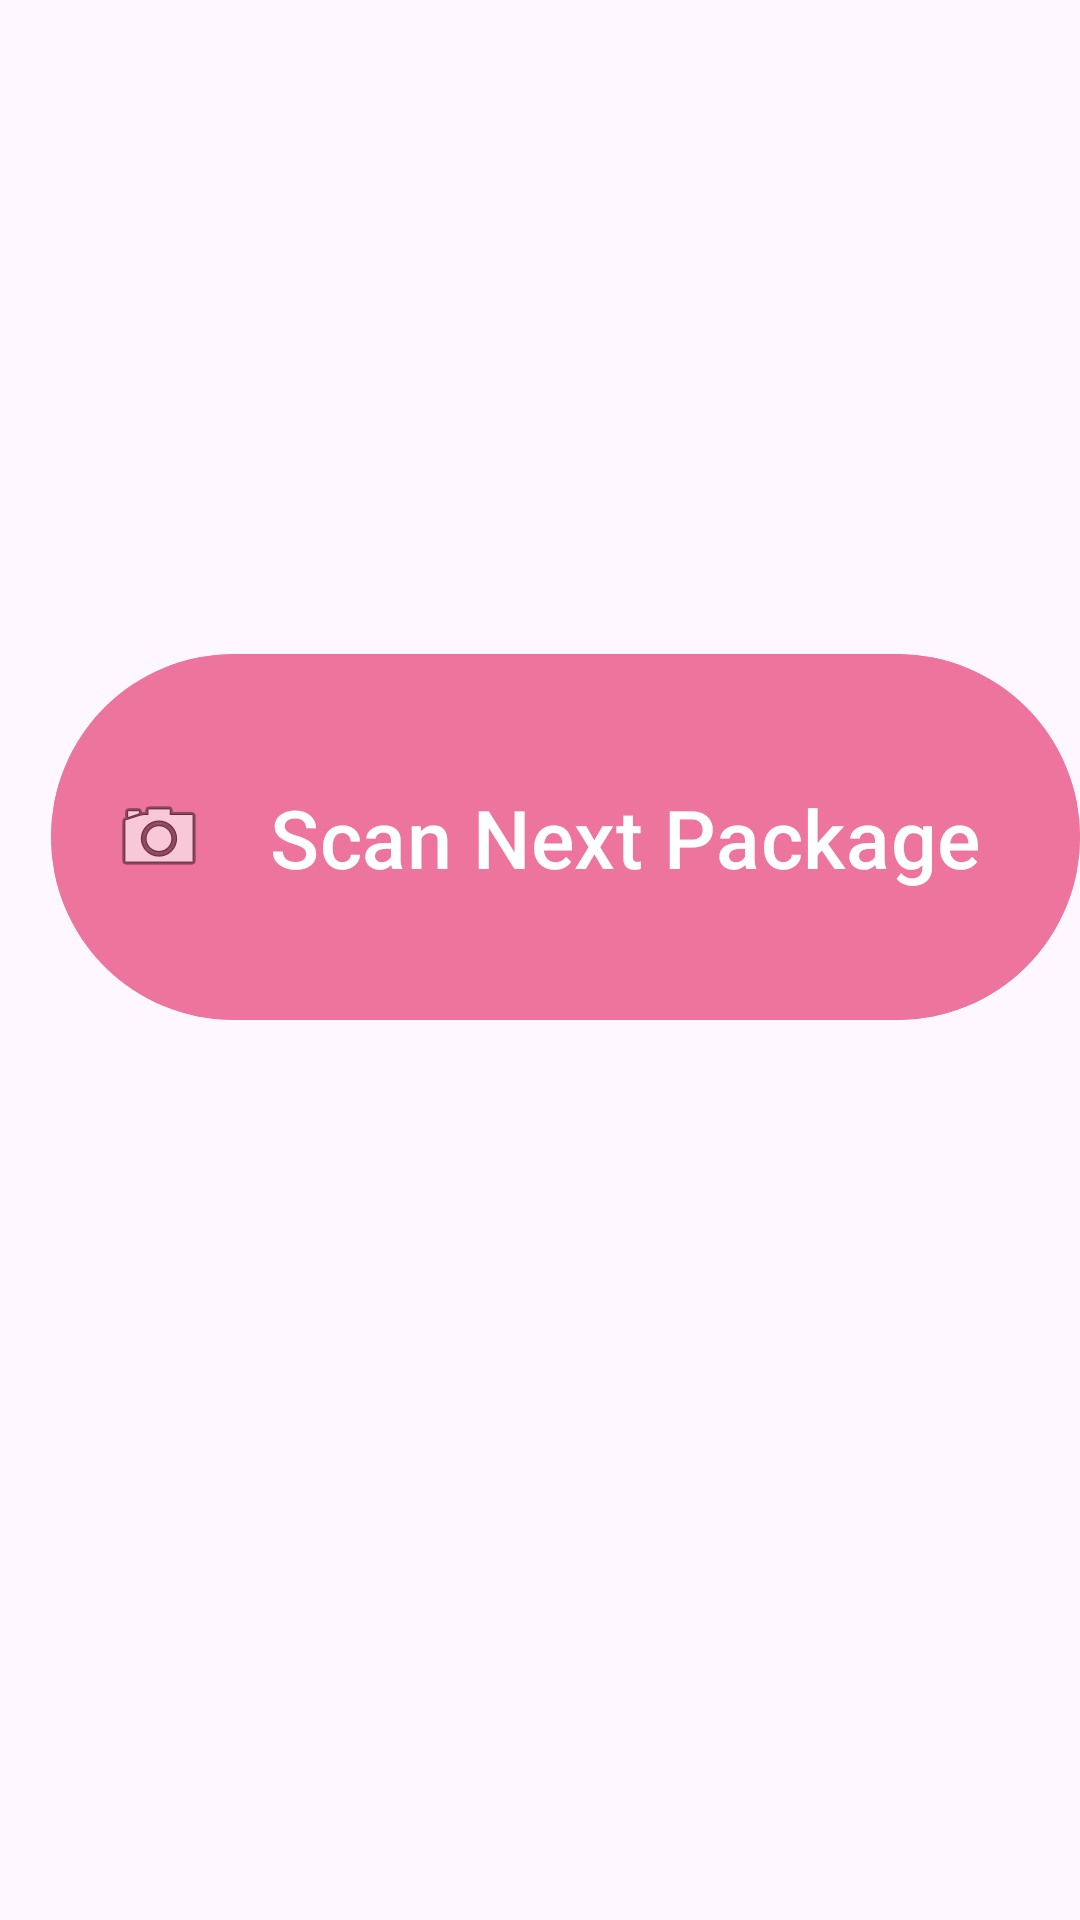

Write the Android layout XML for this screen, with the resource values it uses.
<!-- AndroidManifest.xml: application theme Theme.IoTLab3App -->
<!-- res/layout/activity_qrcode.xml -->
<?xml version="1.0" encoding="utf-8"?>
<LinearLayout xmlns:android="http://schemas.android.com/apk/res/android"
    xmlns:app="http://schemas.android.com/apk/res-auto"
    xmlns:tools="http://schemas.android.com/tools"
    android:id="@+id/main"
    android:layout_width="match_parent"
    android:layout_height="match_parent"
    tools:context=".QrCode">

    <RelativeLayout
        android:id="@+id/RelativeLayout01"
        android:layout_width="fill_parent"
        android:layout_height="fill_parent">

        <com.google.android.material.button.MaterialButton
            android:id="@+id/scanQrBtn"
            android:layout_width="380dp"
            android:layout_height="130dp"
            android:layout_alignParentStart="true"
            android:layout_alignParentBottom="true"
            android:layout_marginStart="17dp"
            android:layout_marginBottom="296dp"
            android:backgroundTint="#ed749d"
            android:drawableLeft="@android:drawable/ic_menu_camera"
            android:padding="20dp"
            android:text="Scan Next Package"
            android:textColor="#FFFFFF"
            android:textSize="27sp"
            app:backgroundTint="#3F51B5" />

        <TextView
            android:id="@+id/errorMessageQr"
            android:layout_width="fill_parent"
            android:layout_height="wrap_content"
            android:layout_marginTop="230dp"
            android:gravity="center"
            android:padding="15dip"
            android:text=""
            android:textColor="#FF0000"
            android:textSize="30sp"
            android:typeface="monospace" />

    </RelativeLayout>

</LinearLayout>
<!-- resources referenced by this layout -->
<resources>
  <style name="Theme.IoTLab3App" parent="Base.Theme.IoTLab3App" />
  <style name="Base.Theme.IoTLab3App" parent="Theme.Material3.DayNight.NoActionBar">
          <item name="materialButtonStyle">@style/MyButtonStyle</item>
          
          
      </style>
  <style name="MyButtonStyle" parent="Widget.Material3.Button">
          <item name="backgroundTint">@color/my_button_color</item>
      </style>
  <color name="my_button_color">#8296bf</color>
</resources>
